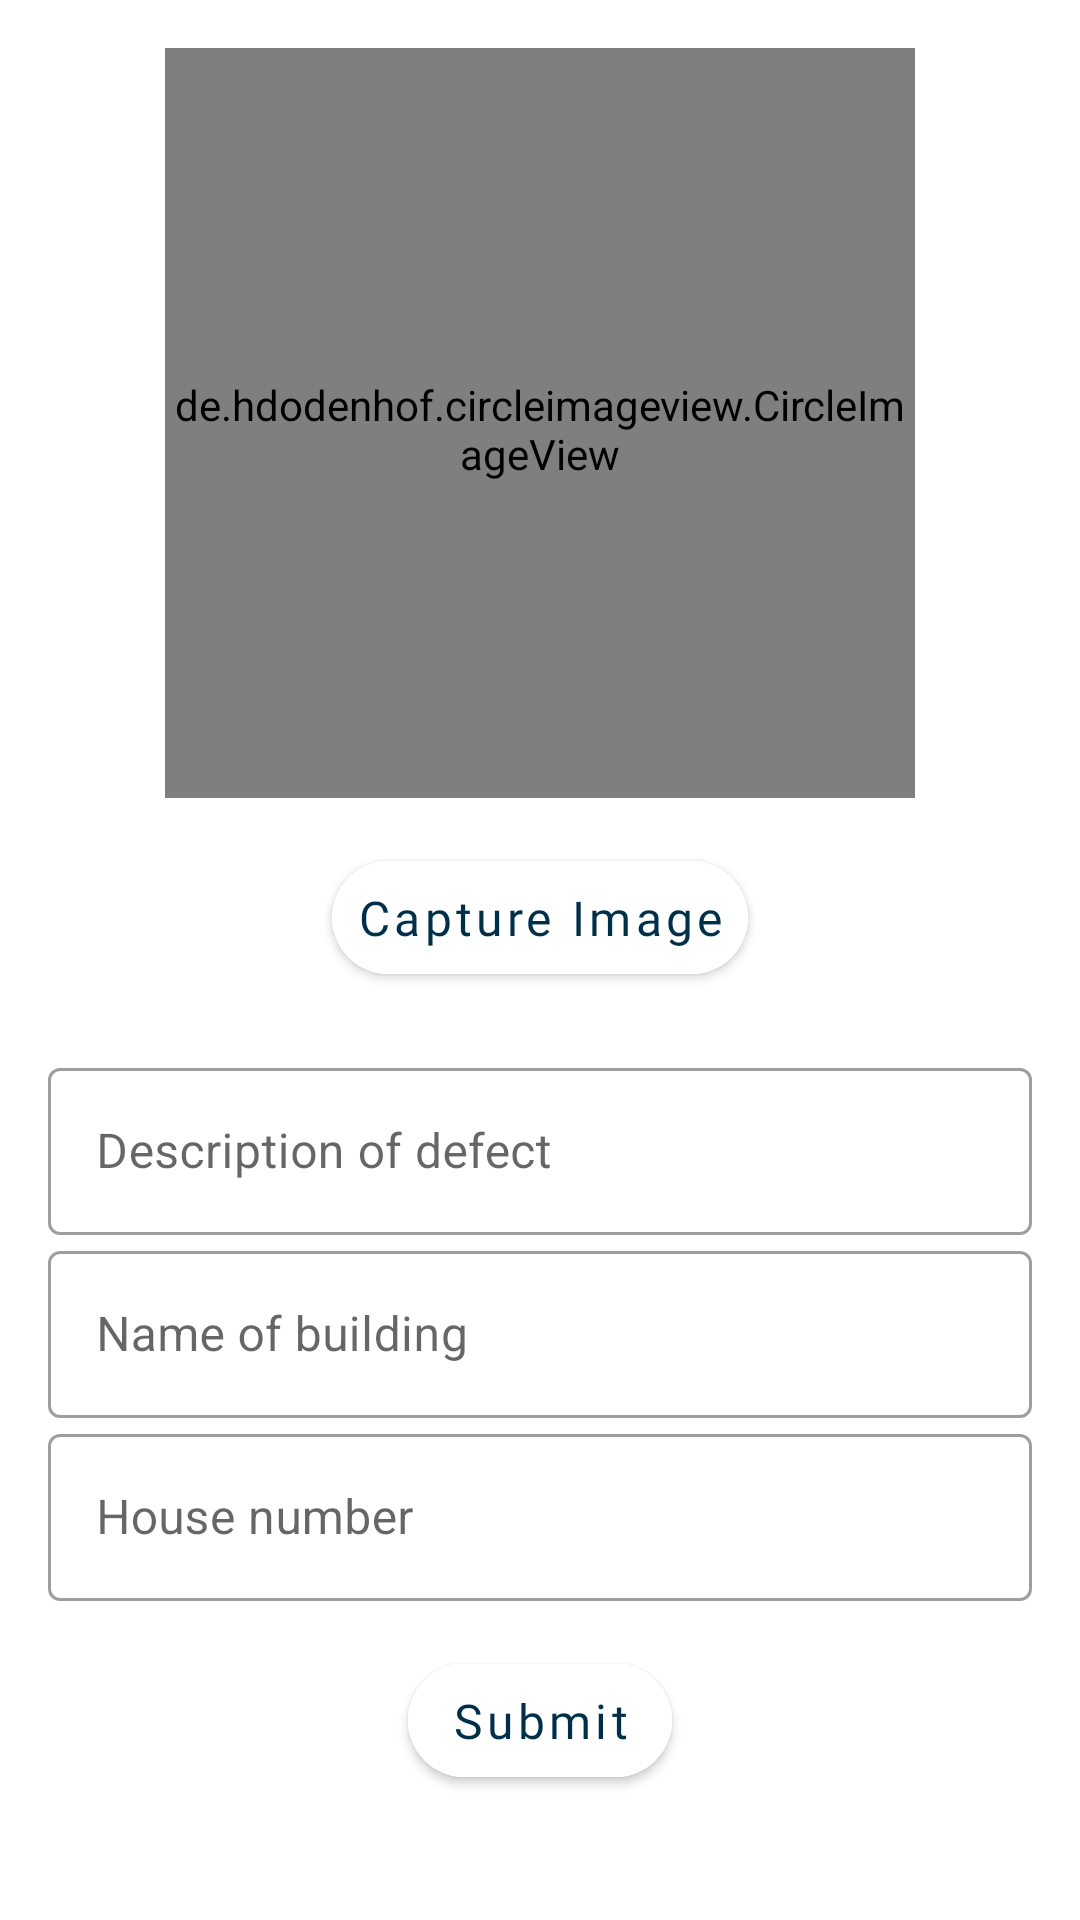

Write the Android layout XML for this screen, with the resource values it uses.
<!-- AndroidManifest.xml: application theme Theme.MyProperty -->
<!-- res/layout/activity_tenant_defect.xml -->
<?xml version="1.0" encoding="utf-8"?>
<androidx.constraintlayout.widget.ConstraintLayout xmlns:android="http://schemas.android.com/apk/res/android"
    xmlns:app="http://schemas.android.com/apk/res-auto"
    xmlns:tools="http://schemas.android.com/tools"
    android:layout_width="match_parent"
    android:layout_height="match_parent"
    android:padding="16dp"
    tools:context=".ui.TenantDefectActivity">

    <ScrollView
        android:layout_width="match_parent"
        android:layout_height="match_parent"
        app:layout_constraintBottom_toBottomOf="parent"
        app:layout_constraintEnd_toEndOf="parent"
        app:layout_constraintHorizontal_bias="0.5"
        app:layout_constraintStart_toStartOf="parent"
        app:layout_constraintTop_toTopOf="parent">

        <androidx.constraintlayout.widget.ConstraintLayout
            android:layout_width="match_parent"
            android:layout_height="match_parent"
            app:layout_constraintBottom_toBottomOf="parent"
            app:layout_constraintLeft_toLeftOf="parent"
            app:layout_constraintRight_toRightOf="parent"
            app:layout_constraintTop_toTopOf="parent">

            <de.hdodenhof.circleimageview.CircleImageView
                android:id="@+id/image_view"
                android:clickable="true"
                android:layout_width="250dp"
                android:layout_height="250dp"
                android:background="@color/white"
                android:src="@drawable/cccccc"
                app:civ_border_color="@color/gold"
                app:civ_border_width="2dp"
                android:paddingTop="4dp"
                app:layout_constraintLeft_toLeftOf="parent"
                app:layout_constraintRight_toRightOf="parent"
                app:layout_constraintTop_toTopOf="parent" />

            <com.google.android.material.button.MaterialButton
                android:id="@+id/capture_image_btn"
                android:layout_width="wrap_content"
                android:layout_height="wrap_content"
                android:text="Capture Image"
                app:icon="@drawable/ic_baseline_camera_alt_24"
                app:iconTint="@color/blue"
                android:textAllCaps="false"
                app:iconSize="16dp"
                app:iconGravity="textEnd"
                app:cornerRadius="32dp"
                android:textColor="@color/blue"
                android:fontFamily="@font/candal"
                android:padding="8dp"
                android:elevation="16dp"
                android:backgroundTint="@color/white"
                app:layout_constraintRight_toRightOf="parent"
                app:layout_constraintLeft_toLeftOf="parent"
                app:layout_constraintTop_toBottomOf="@+id/image_view"
                android:layout_marginTop="15dp"
                android:layout_marginBottom="40dp"
                android:gravity="center"
                android:textSize="16sp"
                />
            <LinearLayout
                android:id="@+id/description"
                android:layout_width="match_parent"
                android:layout_height="wrap_content"
                android:layout_marginTop="20dp"
                android:layout_marginBottom="20dp"
                android:orientation="vertical"
                app:layout_constraintTop_toBottomOf="@+id/capture_image_btn">

                <com.google.android.material.textfield.TextInputLayout
                    android:id="@+id/defectDescriptionEditText"
                    style="@style/Widget.MaterialComponents.TextInputLayout.OutlinedBox"
                    android:layout_width="match_parent"
                    android:layout_height="wrap_content"
                    android:elevation="16dp"
                    android:hint="Description of defect">

                    <com.google.android.material.textfield.TextInputEditText
                        android:layout_width="match_parent"
                        android:layout_height="wrap_content" />

                </com.google.android.material.textfield.TextInputLayout>

                <com.google.android.material.textfield.TextInputLayout
                    android:id="@+id/buildingNameET"
                    android:elevation="16dp"
                    style="@style/Widget.MaterialComponents.TextInputLayout.OutlinedBox"
                    android:layout_width="match_parent"
                    android:layout_height="wrap_content"
                    android:hint="Name of building"
                    >

                    <com.google.android.material.textfield.TextInputEditText
                        android:layout_width="match_parent"
                        android:layout_height="wrap_content"
                         />

                </com.google.android.material.textfield.TextInputLayout>

                <com.google.android.material.textfield.TextInputLayout
                    android:id="@+id/houseNumberET"
                    android:elevation="16dp"
                    style="@style/Widget.MaterialComponents.TextInputLayout.OutlinedBox"
                    android:layout_width="match_parent"
                    android:layout_height="wrap_content"
                    android:hint="House number"
                    >

                    <com.google.android.material.textfield.TextInputEditText
                        android:layout_width="match_parent"
                        android:layout_height="wrap_content"
                        />

                </com.google.android.material.textfield.TextInputLayout>














            </LinearLayout>















































            <com.google.android.material.button.MaterialButton
                android:id="@+id/submitDefectBtn"
                android:layout_width="wrap_content"
                android:layout_height="wrap_content"
                android:text="Submit"
                app:cornerRadius="32dp"
                android:textColor="@color/blue"
                android:fontFamily="@font/candal"
                android:padding="8dp"
                android:textAllCaps="false"
                android:elevation="16dp"
                android:backgroundTint="@color/white"
                app:layout_constraintRight_toRightOf="parent"
                app:layout_constraintLeft_toLeftOf="parent"
                app:layout_constraintTop_toBottomOf="@+id/description"
                android:layout_marginTop="15dp"
                android:layout_marginBottom="40dp"
                android:gravity="center"
                android:textSize="16sp"
                />

        </androidx.constraintlayout.widget.ConstraintLayout>

    </ScrollView>



</androidx.constraintlayout.widget.ConstraintLayout>
<!-- resources referenced by this layout -->
<resources>
  <color name="blue">#003049</color>
  <color name="gold">#dca85e</color>
  <color name="light_blue">#EBF4FA</color>
  <color name="navy_blue">#000000</color>
  <color name="white">#FFFFFFFF</color>
  <style name="Theme.MyProperty" parent="Theme.MaterialComponents.Light.NoActionBar">
          
          <item name="colorPrimary">@color/blue</item>
          <item name="colorPrimaryVariant">@color/gold</item>
          <item name="colorOnPrimary">@color/off_white</item>
          
          <item name="colorSecondary">@color/dark_grey</item>
          <item name="colorSecondaryVariant">@color/light_grey</item>
          <item name="colorOnSecondary">@color/black</item>
          
          <item name="android:statusBarColor" tools:targetApi="l">?attr/colorPrimaryVariant</item>
          
      </style>
  <color name="off_white">#fcf8f1</color>
  <color name="dark_grey">#515151</color>
  <color name="light_grey">#eeeeee</color>
  <color name="black">#FF000000</color>
</resources>
